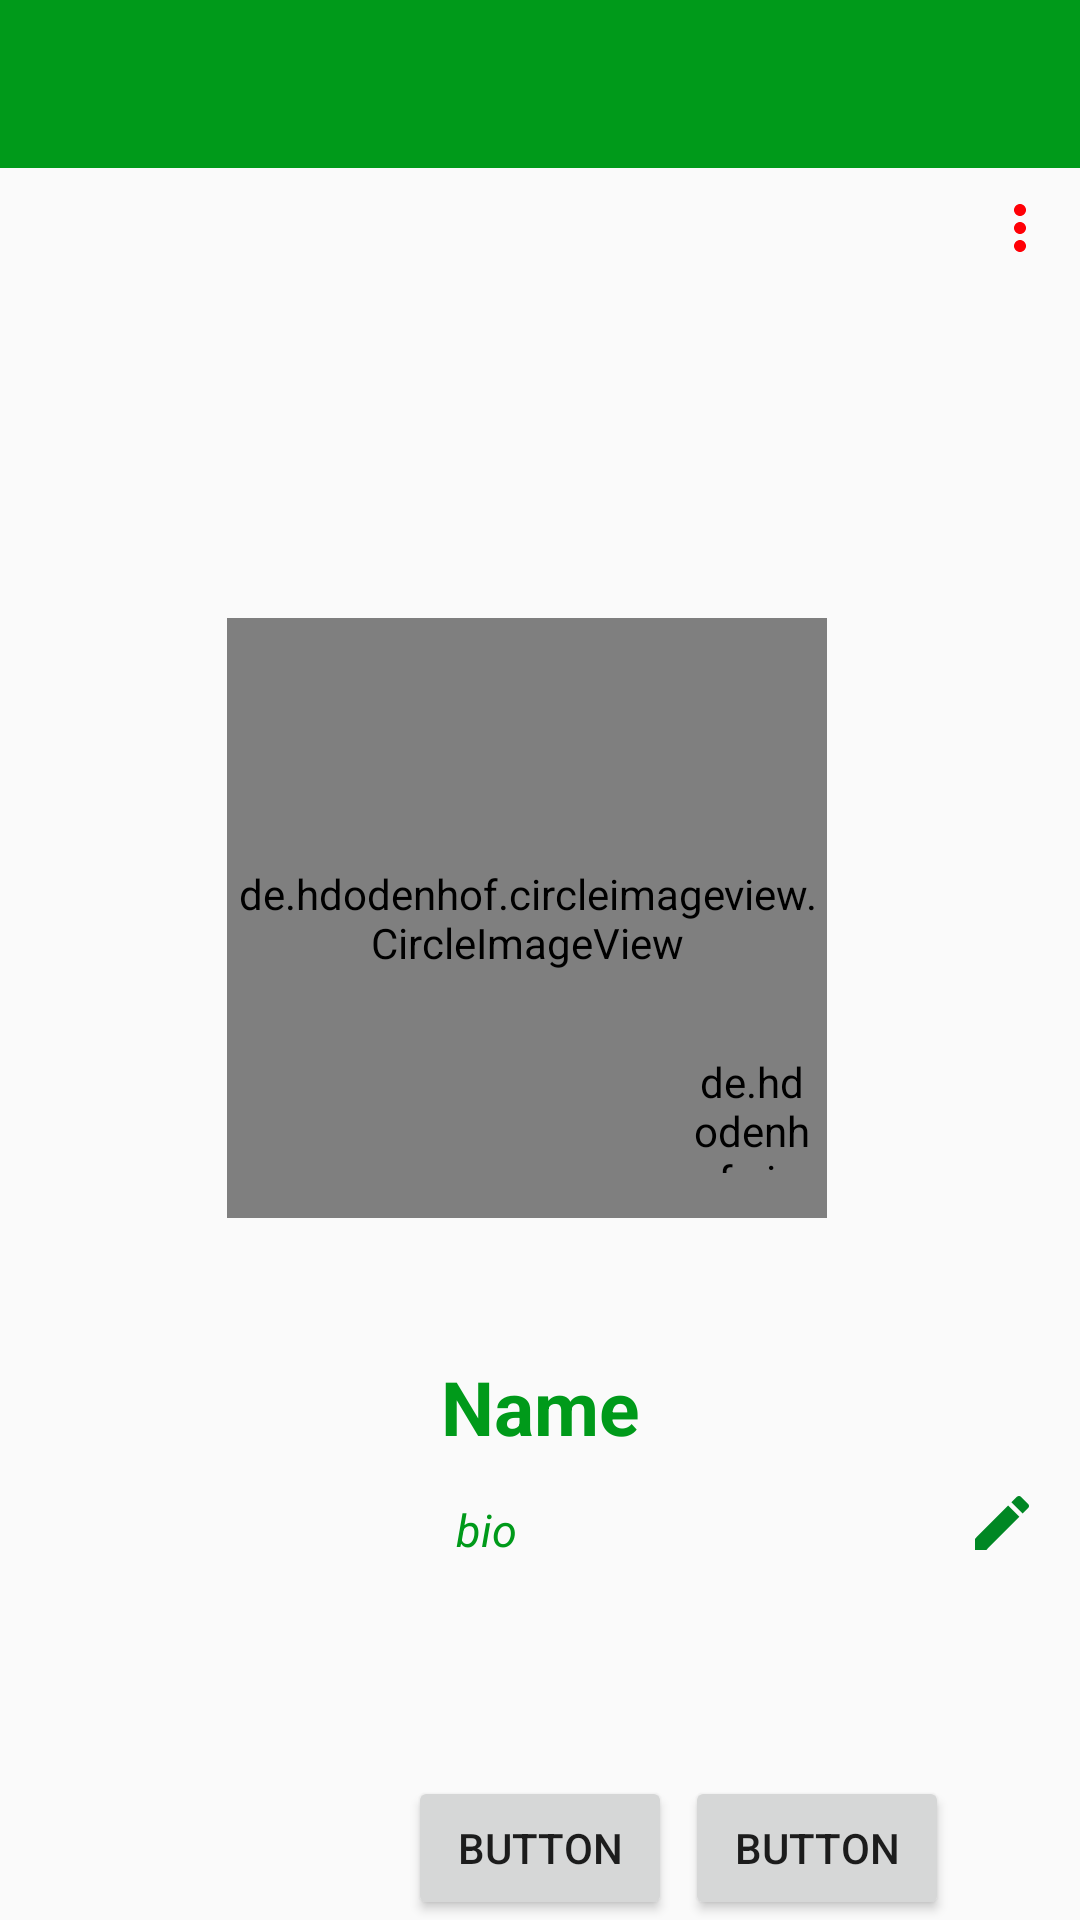

The Android layout XML behind this screen, and the referenced resources:
<!-- AndroidManifest.xml: application theme AppTheme -->
<!-- res/layout/activity_settings.xml -->
<?xml version="1.0" encoding="utf-8"?>
<androidx.constraintlayout.widget.ConstraintLayout xmlns:android="http://schemas.android.com/apk/res/android"
    xmlns:app="http://schemas.android.com/apk/res-auto"
    xmlns:tools="http://schemas.android.com/tools"
    android:layout_width="match_parent"
    android:layout_height="match_parent"
    tools:context=".SettingsActivity">

    <include
        android:id="@+id/include4"
        layout="@layout/my_toolbar" />

    <ImageView
        android:id="@+id/cover_image"
        android:layout_width="match_parent"
        android:layout_height="250dp"
        android:scaleType="fitXY"
        android:src="@drawable/ic_launcher_background"
        app:layout_constraintEnd_toEndOf="parent"
        app:layout_constraintStart_toStartOf="parent"
        app:layout_constraintTop_toBottomOf="@+id/include4">

    </ImageView>

    <ImageButton
        android:id="@+id/add_cover"
        android:layout_width="40dp"
        android:layout_height="40dp"
        android:src="@drawable/ic_more"
        android:background="@color/fui_transparent"
        app:layout_constraintEnd_toEndOf="parent"
        app:layout_constraintTop_toBottomOf="@+id/include4" />

    <de.hdodenhof.circleimageview.CircleImageView
        android:id="@+id/profile_image"
        android:layout_width="200dp"
        android:layout_height="200dp"
        android:layout_marginTop="150dp"
        android:src="@drawable/ic_launcher_background"
        app:layout_constraintEnd_toEndOf="parent"
        app:layout_constraintHorizontal_bias="0.473"
        app:layout_constraintStart_toStartOf="parent"
        app:layout_constraintTop_toBottomOf="@+id/include4" />

    <de.hdodenhof.circleimageview.CircleImageView
        android:id="@+id/add_profile_image"
        android:layout_width="40dp"
        android:layout_height="40dp"
        android:layout_marginStart="150dp"
        android:layout_marginTop="130dp"
        android:src="@drawable/ic_addphoto"
        android:background="@android:color/darker_gray"
        app:layout_constraintBottom_toBottomOf="@+id/profile_image"
        app:layout_constraintEnd_toEndOf="@+id/profile_image"
        app:layout_constraintStart_toStartOf="@+id/profile_image"
        app:layout_constraintTop_toTopOf="@+id/profile_image">

    </de.hdodenhof.circleimageview.CircleImageView>

    <TextView
        android:id="@+id/profile_name"
        android:layout_width="wrap_content"
        android:layout_height="wrap_content"
        android:layout_marginTop="46dp"
        android:text="Name"
        android:textColor="@color/colorPrimaryDark"
        android:textSize="25sp"
        android:textStyle="bold"
        app:layout_constraintEnd_toEndOf="parent"
        app:layout_constraintStart_toStartOf="parent"
        app:layout_constraintTop_toBottomOf="@+id/profile_image" />

    <TextView
        android:id="@+id/profile_bio"
        android:layout_width="wrap_content"
        android:layout_height="wrap_content"
        android:layout_marginTop="14dp"
        android:text="bio"
        android:textColor="@color/colorPrimaryDark"
        android:textSize="15sp"
        android:textStyle="italic"
        app:layout_constraintEnd_toStartOf="@+id/bio_edit"
        app:layout_constraintStart_toStartOf="parent"
        app:layout_constraintTop_toBottomOf="@+id/profile_name" />

    <ImageButton
        android:id="@+id/bio_edit"
        android:layout_width="20dp"
        android:layout_height="20dp"
        android:layout_marginTop="12dp"
        android:layout_marginEnd="16dp"
        android:background="@android:color/transparent"
        app:layout_constraintEnd_toEndOf="parent"
        app:layout_constraintTop_toBottomOf="@+id/profile_name"
        app:srcCompat="@drawable/ic_edit" />

    <Button
        android:id="@+id/button"
        android:layout_width="wrap_content"
        android:layout_height="wrap_content"
        android:layout_marginStart="136dp"
        android:text="Button"
        app:layout_constraintBottom_toBottomOf="parent"
        app:layout_constraintStart_toStartOf="parent" />

    <Button
        android:id="@+id/button2"
        android:layout_width="wrap_content"
        android:layout_height="wrap_content"
        android:text="Button"
        app:layout_constraintBottom_toBottomOf="parent"
        app:layout_constraintEnd_toEndOf="parent"
        app:layout_constraintHorizontal_bias="0.09"
        app:layout_constraintStart_toEndOf="@+id/button" />

</androidx.constraintlayout.widget.ConstraintLayout>
<!-- res/layout/my_toolbar.xml (included above) -->
<?xml version="1.0" encoding="utf-8"?>
<com.google.android.material.appbar.AppBarLayout xmlns:android="http://schemas.android.com/apk/res/android"
    android:layout_width="match_parent"
    android:background="@color/colorPrimaryDark"
    android:layout_height="?attr/actionBarSize">

    <androidx.appcompat.widget.Toolbar
        android:id="@+id/toolbar"
        android:layout_width="match_parent"
        android:layout_height="match_parent"
        android:theme="@style/ThemeOverlay.AppCompat.Dark.ActionBar" />
</com.google.android.material.appbar.AppBarLayout>
<!-- resources referenced by this layout -->
<resources>
  <color name="colorPrimaryDark">#009A1A</color>
  <!-- drawable ic_addphoto (drawable) -->
  <vector android:height="24dp" android:tint="#008724"
      android:viewportHeight="24" android:viewportWidth="24"
      android:width="24dp" xmlns:android="http://schemas.android.com/apk/res/android">
      <path android:fillColor="@android:color/white" android:pathData="M3,4V1h2v3h3v2H5v3H3V6H0V4H3zM6,10V7h3V4h7l1.83,2H21c1.1,0 2,0.9 2,2v12c0,1.1 -0.9,2 -2,2H5c-1.1,0 -2,-0.9 -2,-2V10H6zM13,19c2.76,0 5,-2.24 5,-5s-2.24,-5 -5,-5s-5,2.24 -5,5S10.24,19 13,19zM9.8,14c0,1.77 1.43,3.2 3.2,3.2s3.2,-1.43 3.2,-3.2s-1.43,-3.2 -3.2,-3.2S9.8,12.23 9.8,14z"/>
  </vector>
  <!-- drawable ic_edit (drawable) -->
  <vector android:height="24dp" android:tint="#008724"
      android:viewportHeight="24" android:viewportWidth="24"
      android:width="24dp" xmlns:android="http://schemas.android.com/apk/res/android">
      <path android:fillColor="@android:color/white" android:pathData="M3,17.25V21h3.75L17.81,9.94l-3.75,-3.75L3,17.25zM20.71,7.04c0.39,-0.39 0.39,-1.02 0,-1.41l-2.34,-2.34c-0.39,-0.39 -1.02,-0.39 -1.41,0l-1.83,1.83 3.75,3.75 1.83,-1.83z"/>
  </vector>
  <!-- drawable ic_more (drawable) -->
  <vector android:height="24dp" android:tint="#FF0006"
      android:viewportHeight="24" android:viewportWidth="24"
      android:width="24dp" xmlns:android="http://schemas.android.com/apk/res/android">
      <path android:fillColor="@android:color/white" android:pathData="M12,8c1.1,0 2,-0.9 2,-2s-0.9,-2 -2,-2 -2,0.9 -2,2 0.9,2 2,2zM12,10c-1.1,0 -2,0.9 -2,2s0.9,2 2,2 2,-0.9 2,-2 -0.9,-2 -2,-2zM12,16c-1.1,0 -2,0.9 -2,2s0.9,2 2,2 2,-0.9 2,-2 -0.9,-2 -2,-2z"/>
  </vector>
  <style name="AppTheme" parent="Theme.AppCompat.Light.NoActionBar">
          
          <item name="colorPrimary">@color/colorPrimary</item>
          <item name="colorPrimaryDark">@color/colorPrimaryDark</item>
          <item name="colorAccent">@color/colorAccent</item>
      </style>
  <color name="colorPrimary">#00EA27</color>
  <color name="colorAccent">#03DAC5</color>
</resources>
